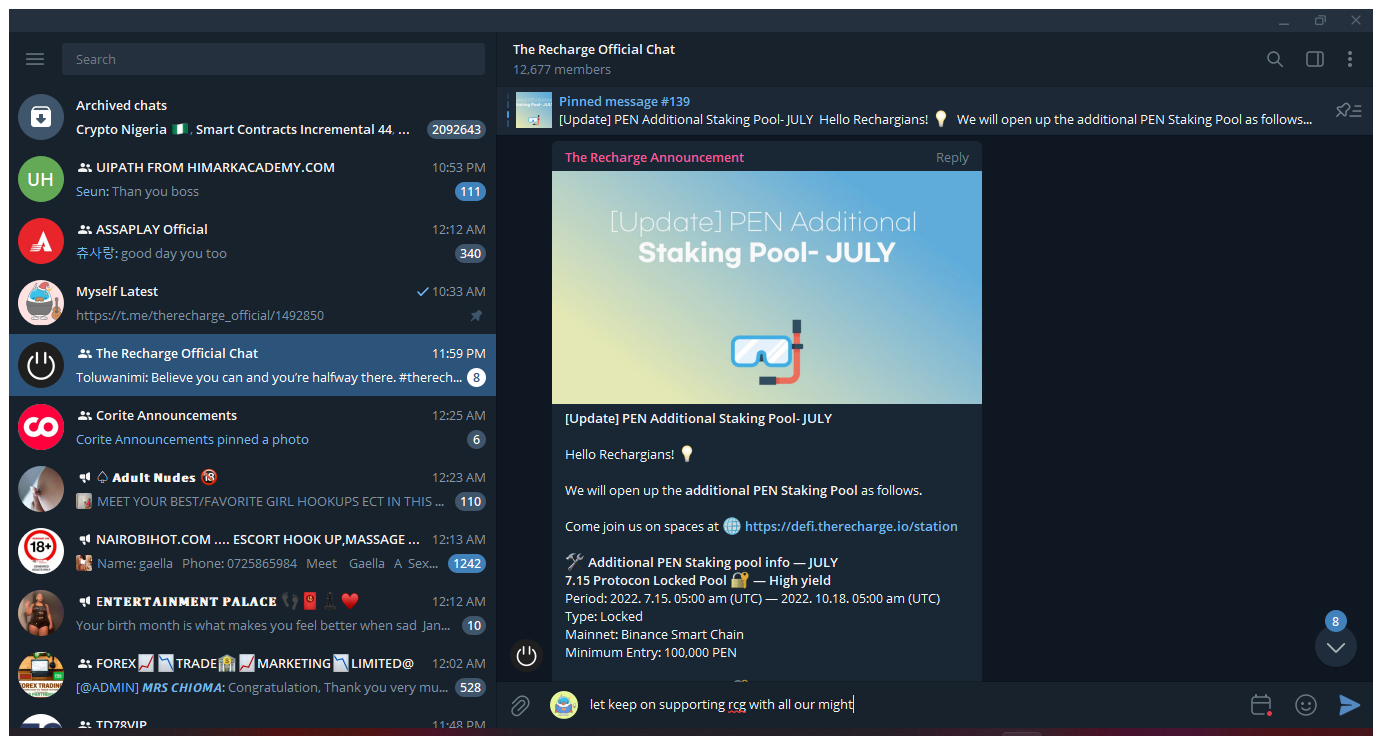
Workflow: [name redacted]

Step 1 [then]: Telegram [number redacted]) on the element in window 'Telegram [number redacted])' (telegram.exe)

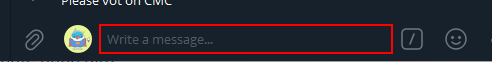
Step 2 [then]: type [ITEM] into the grouping 'qt_scrollarea_viewport' in window 'Telegram (*)' (telegram.exe)

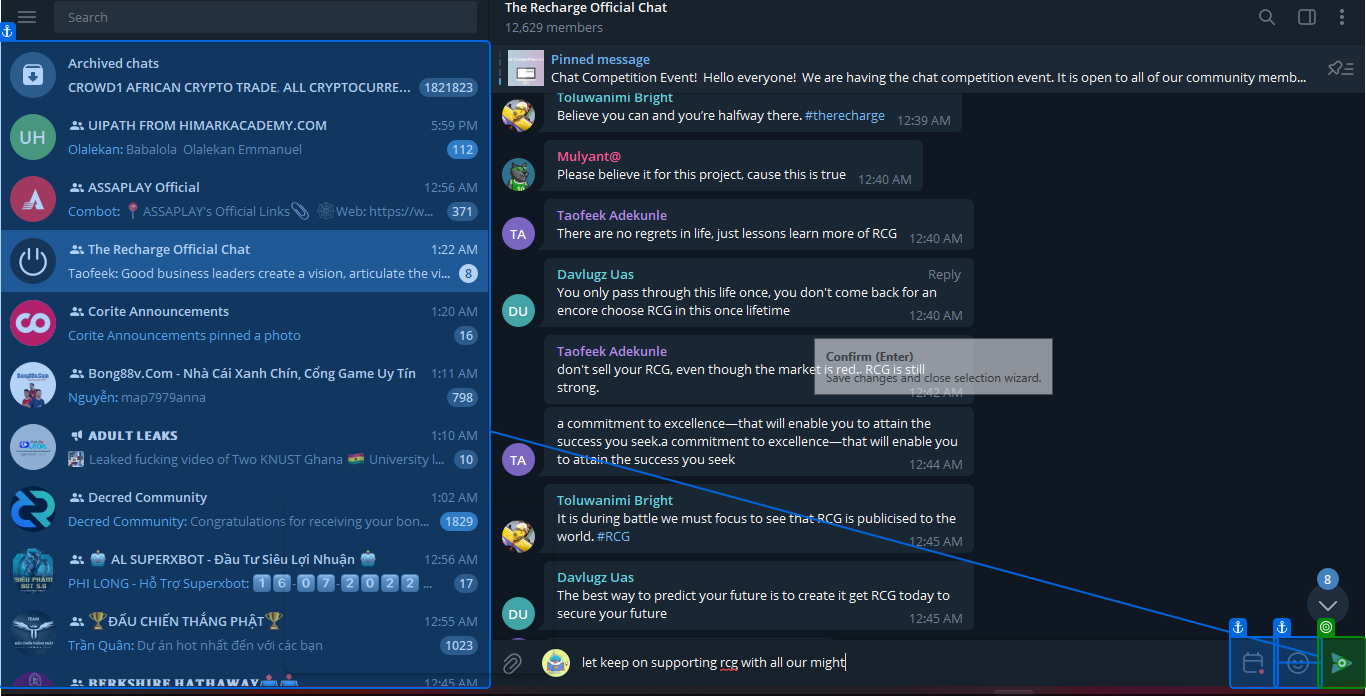
Step 3: click on 'grouping qt_scrollarea_…'

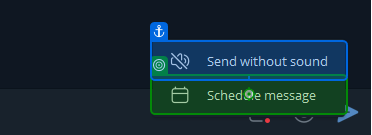
Step 4: click on 'grouping'

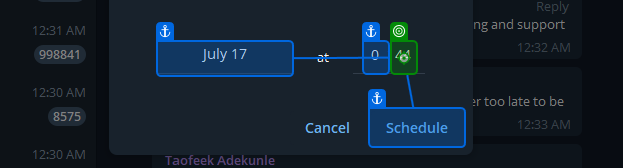
Step 5: type "[second.tostring + second.ToString]"

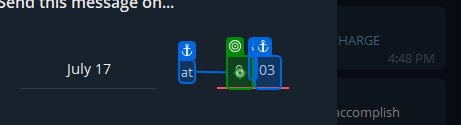
Step 6: type [first.ToString] into 'grouping'

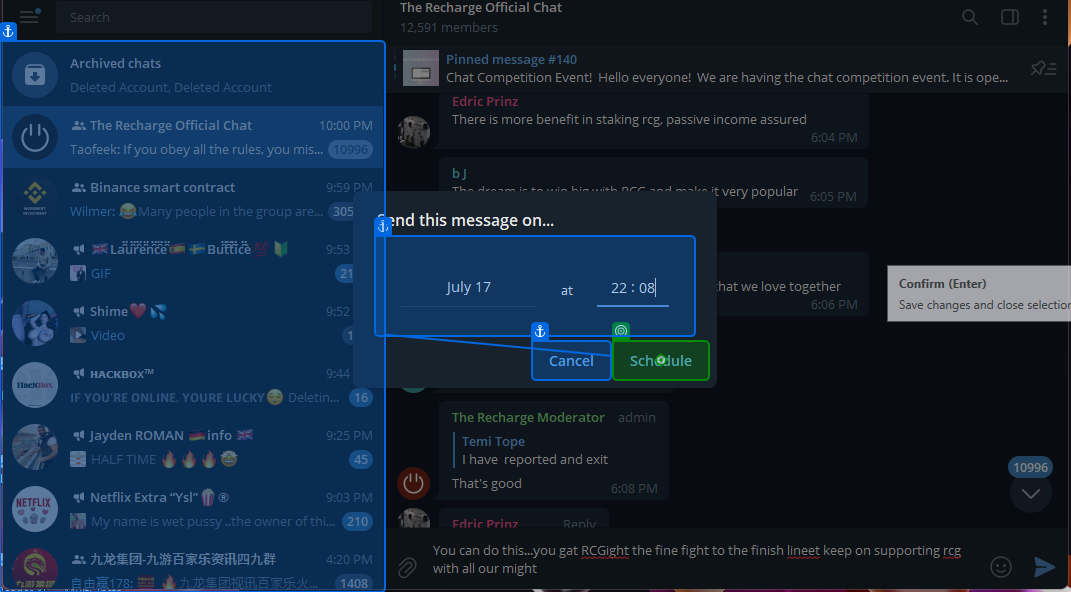
Step 7: click on 'July 17 22 08'

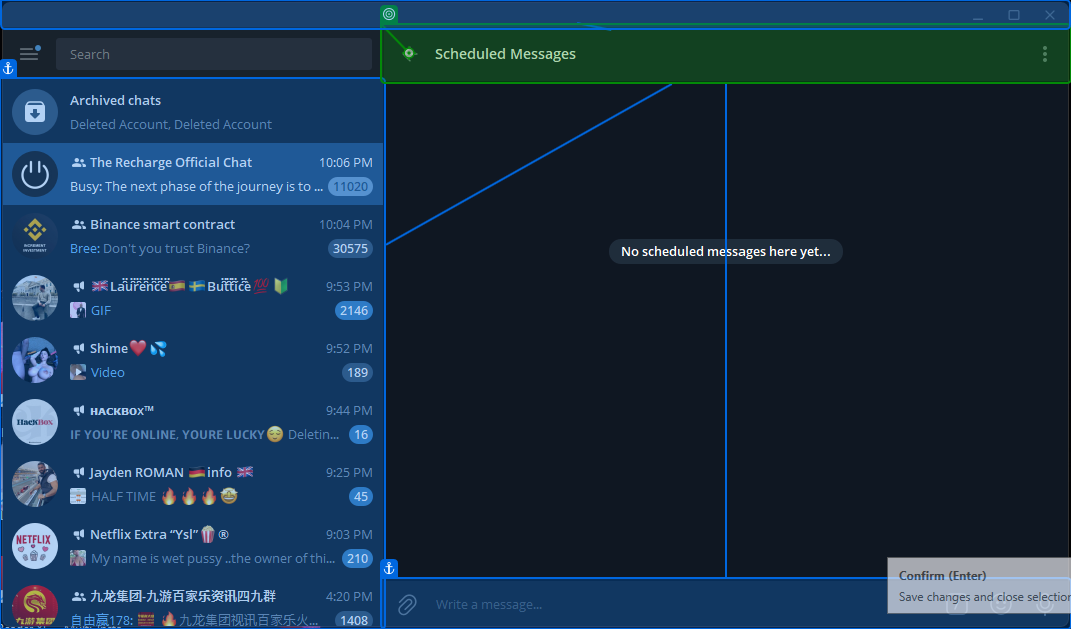
Step 8: click on 'grouping qt_scrollarea_…'

Step 9 [then]: Telegram [number redacted]) on the element in window 'Telegram [number redacted])' (telegram.exe) (same screen as step 1) (repeated 2 times)

Step 11 [then]: type [ITEM] into the grouping 'qt_scrollarea_viewport' in window 'Telegram (*)' (telegram.exe) (same screen as step 2)

Step 12: click on 'grouping qt_scrollarea_…' (same screen as step 3)

Step 13: click on 'grouping' (same screen as step 4)

Step 14: type "["0" + second.ToString]" (same screen as step 5)

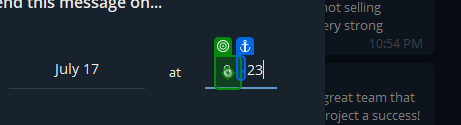
Step 15: type [first.ToString] into 'grouping'

Step 16: click on 'July 17 22 08' (same screen as step 7)

Step 17: click on 'grouping qt_scrollarea_…' (same screen as step 8)

Step 18 [else]: Telegram [number redacted]) on the element in window 'Telegram [number redacted])' (telegram.exe) (same screen as step 1)

Step 19 [else]: type [ITEM] into the grouping 'qt_scrollarea_viewport' in window 'Telegram (*)' (telegram.exe) (same screen as step 2)

Step 20: click on 'grouping qt_scrollarea_…' (same screen as step 3)

Step 21: click on 'grouping' (same screen as step 4)

Step 22: type [second.ToString] (same screen as step 5)

Step 23: type [first.ToString] into 'grouping' (same screen as step 15)

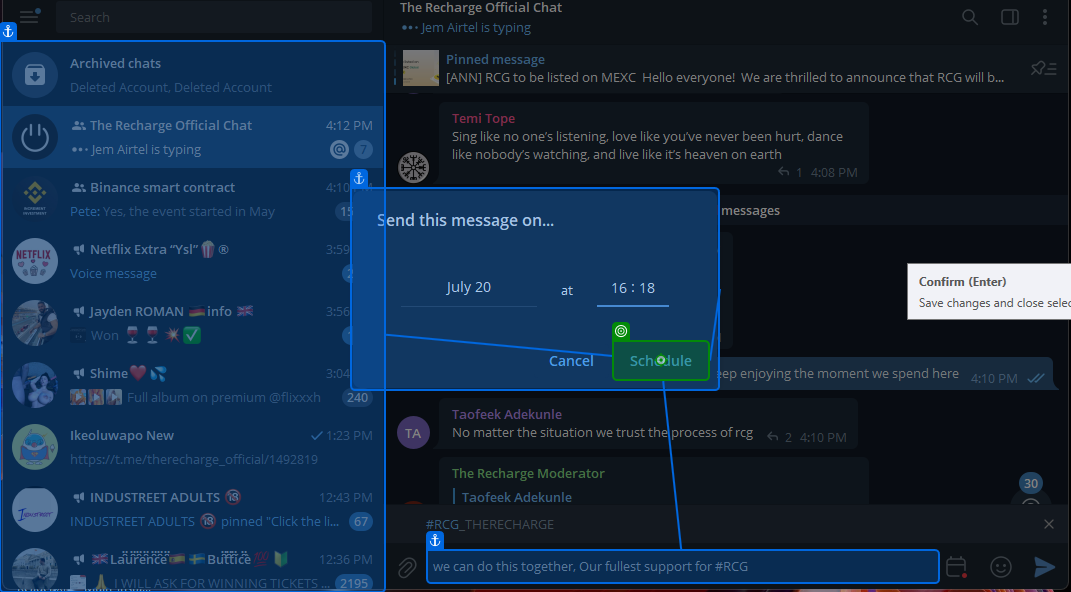
Step 24: click on 'July 20 16 18'

Step 25: click on 'grouping qt_scrollarea_…' (same screen as step 8)